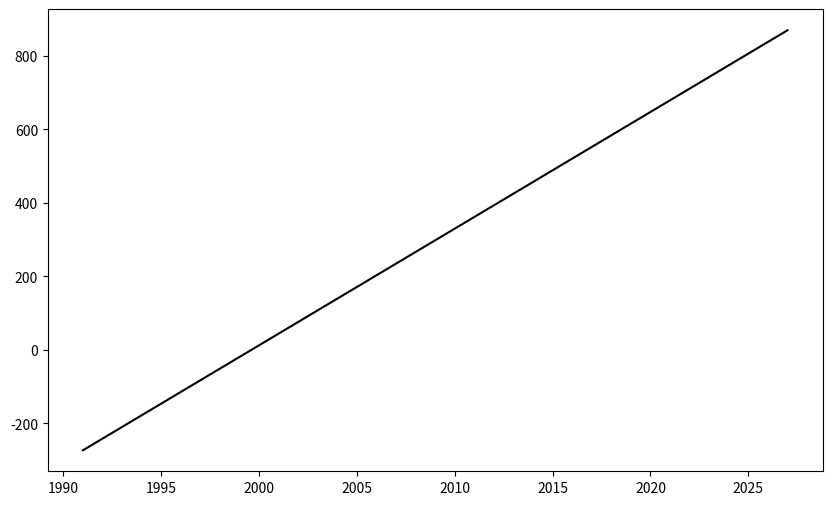

Reproduce this figure in Python.
#!/usr/local/bin/python3.6

'''IMPORTS'''
import numpy as np
import matplotlib.pyplot as plt
import matplotlib.patches as patches

'''FUNCTIONS'''
## Get the sample mean of a set of data
def get_mean(x):
	
	# Number of data points in x
	n = len(x)
	
	# Sum of data points (dp) in x
	sum_dp = 0
	for dp in x:
		sum_dp += dp
	
	# Calculate the mean
	m = (sum_dp * 1.0) / n
	
	# Return mean to caller	
	return m

## Get the sample standard deviation of a set of data
def get_sd(x):
	
	# Number of data points in x
	n = len(x)
	
	# Calculate the sample mean of data set x
	m = get_mean(x)
	
	# Sum of squared deviations from the mean	
	sum_sqr_dev = 0
	for dp in x:
		sum_sqr_dev += (dp - m) ** 2

	# Calculate sample variance 
	s_var = (sum_sqr_dev * 1.) / (n - 1)
	
	# Calculate sample standard deviation
	s_sd = s_var ** 0.5	

	# Return sample standard deviation to caller
	return s_sd

## Get sample correlation coefficient
def get_corr_coeff(x, y):
	
	# Number of data points	(x, y)
	n = len(x)
	
	# Sum of data points in x, sum of squared data points in x
	sum_x = 0
	sum_sqr_x = 0
	for dp in x:
		sum_x += dp
		sum_sqr_x += dp ** 2
	
	# Sum of data points in y, sum of squared data points in y
	sum_y = 0
	sum_sqr_y = 0
	for dp in y:
		sum_y += dp
		sum_sqr_y += dp ** 2

	# Calculate dot product of x and y
	dot_prod = 0
	for dp_x, dp_y in zip(x, y):
		dot_prod += dp_x * dp_y

	# Calculate sample correlation coefficient	
	r_num = (n * dot_prod) - (sum_x * sum_y)
	r_den = ((n * sum_sqr_x - sum_x ** 2) * (n * sum_sqr_y - sum_y ** 2)) ** 0.5
	r = r_num / r_den
	
	# Return sample correlation coefficient to caller
	return r
		
## Plot linear regression line for data
def plot_lin_reg(x, y, ax, n_pred):
	
	# Calculate slope of regression line
	r = get_corr_coeff(x, y)	
	sd_x = get_sd(x)
	sd_y = get_sd(y)
	
	slope = r * (sd_y / sd_x)

	# Calculate y-intercept of regression line
	x_bar = get_mean(x)
	y_bar = get_mean(y)	
	y_intercept = y_bar - slope * x_bar

	# Plot regression line on ax (set of axes passed to function)
	X = np.linspace(x[0], x[-1] + n_pred + 1, 100)
	Y = y_intercept + slope * X
	ax.plot(X, Y, color = 'black', linestyle = 'solid')

'''DATA'''
## SKYWORKS SOLUTIONS, INC. annual net income data (in millions) 
swks_ani_raw = {2016 : 1010,
		2015 : 995,
		2014 : 798,
		2013 : 458,
		2012 : 278,
		2011 : 202,
		2010 : 227,
		2009 : 137,
		2008 : 95,
		2007 : 111,
		2006 : 40,
		2005 : -105,
		2004 : 26,
		2003 : 22,
		2002 : -451,
		2001 : -236,
		2000 : -319,
		1999 : -66,
		1998 : 10,
		1997 : -16,
		1996 : 4,
		1995 : 3,
		1994 : -11,
		1993 : -3,
		1992 : 0.1,
		1991 : 2}

## List of years we have income date for (ascending)
years = list(reversed(list(key for key in swks_ani_raw)))

## List of net incomes (earliest to latest)
net_incomes = list(reversed(list(swks_ani_raw[key] for key in swks_ani_raw)))


'''DATA VISUALIZATION'''
## Create a figure and set of axes for plotting data
FIG_WIDTH = 10
FIG_HEIGHT = 6
fig, ax = plt.subplots(figsize = (FIG_WIDTH, FIG_HEIGHT))

plot_lin_reg(years, net_incomes, ax, 10)

plt.show()
